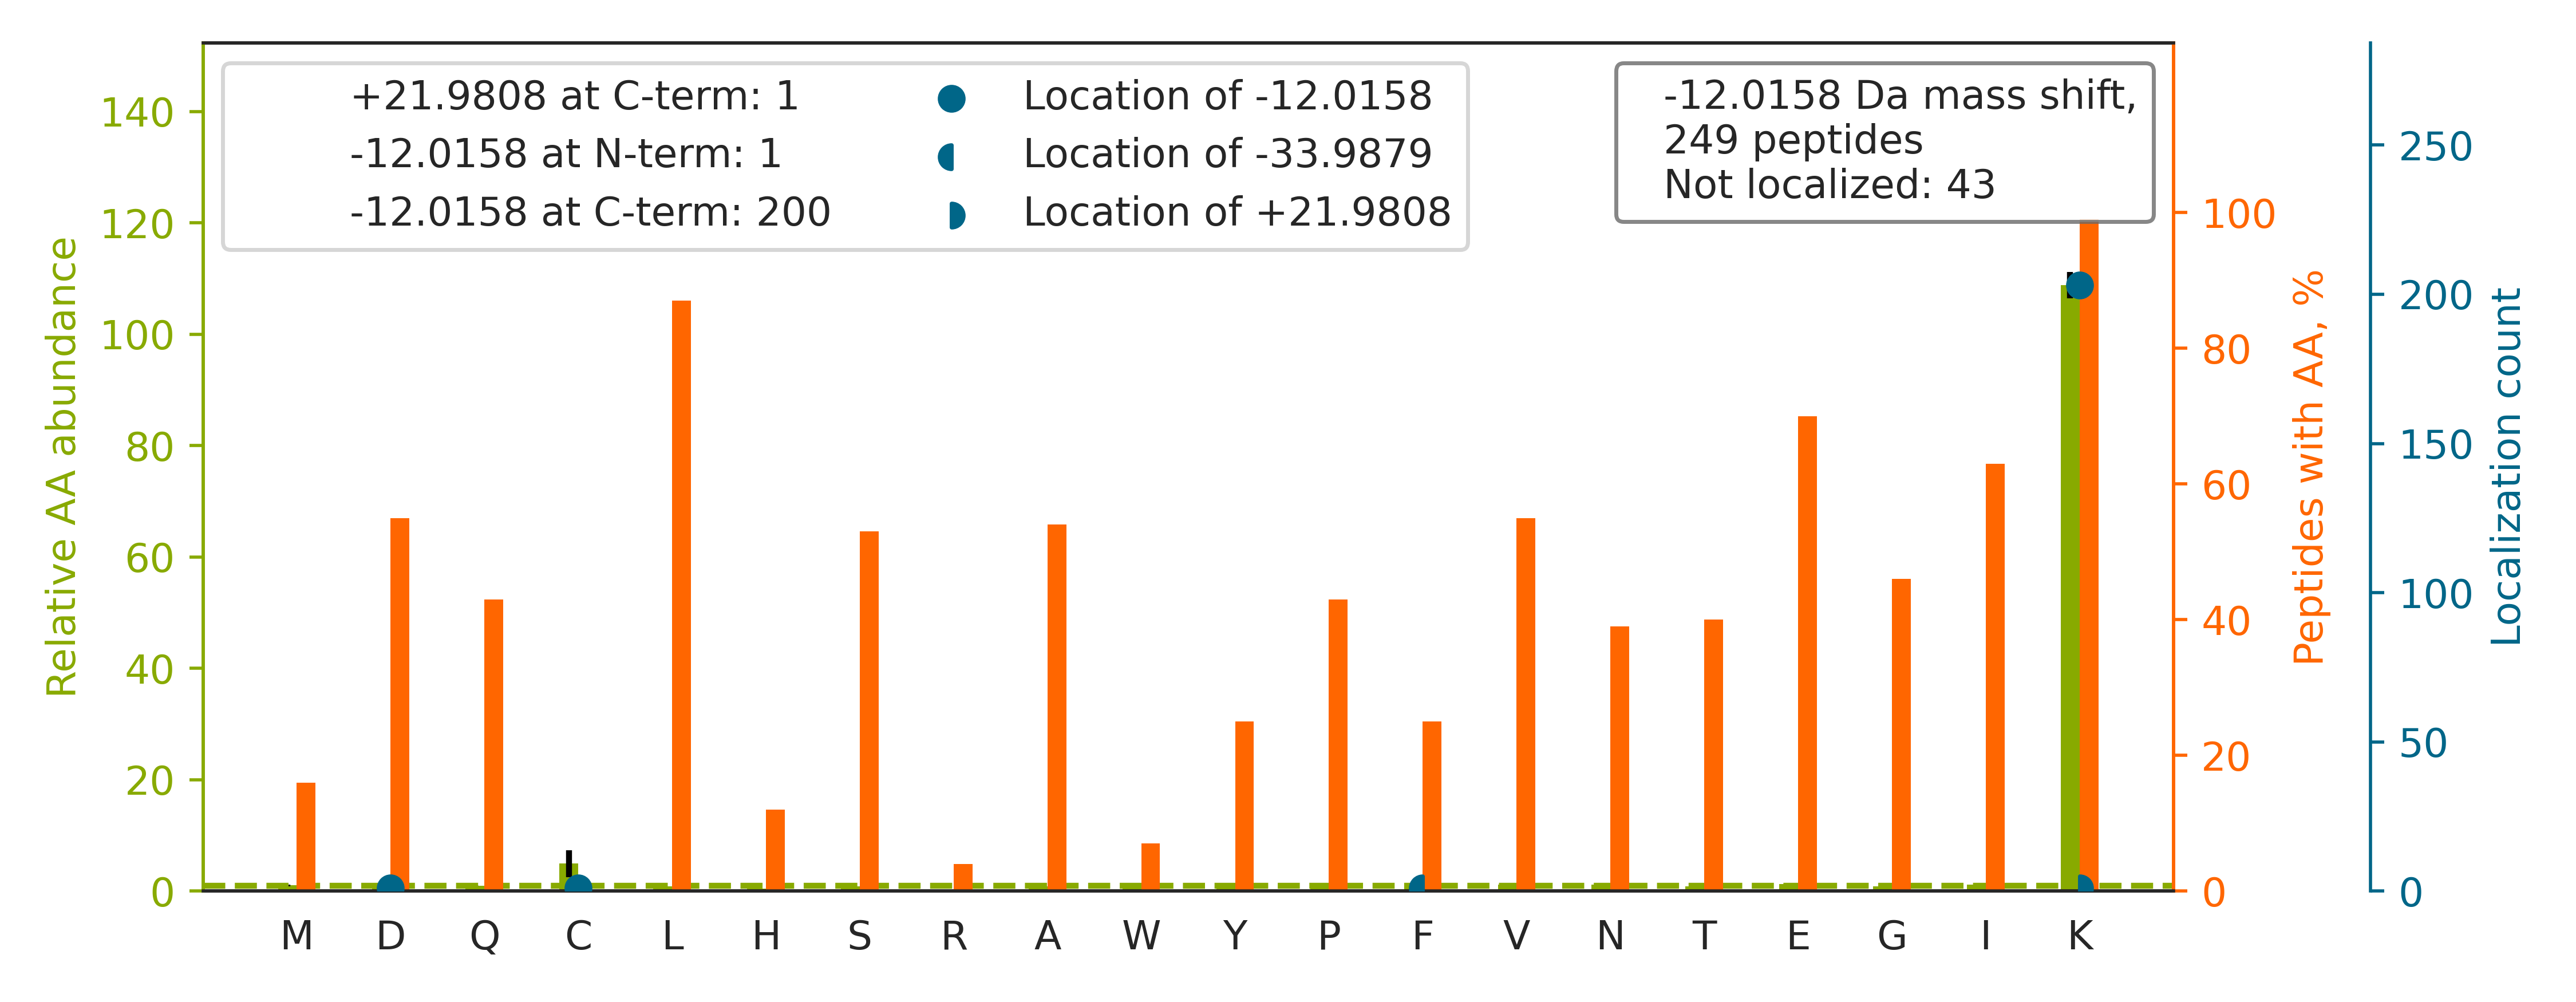

Values plotted in this chart, from the file beside it:
top isoform	localization score	spectrum
R.IDQYQGADAVGLEEKIK[-12].Q	0.9098	Exp1_Rep1_Frac2.25747.25747.2
K.VDTNAPDLSLEGPEGKLK[-12].G	0.9173	Exp1_Rep1_Frac2.26368.26368.2
K.VNVEAPDVNLEGLGGKLK.G		Exp1_Rep1_Frac4.30217.30217.2
R.LAQQMENRPSVQAALKLK[-12].Q	0.8918	Exp1_Rep1_Frac6.19953.19953.3
K.VAGQDGSVVQFKIK[-12].R	0.9101	Exp1_Rep1_Frac6.22448.22448.2
K.SPFTVGVAAPLDLSKIK[-12].L	0.9008	Exp1_Rep1_Frac7.31082.31082.2
K.MDVNVGDIDIEGPEGKLK[-12].G	0.9097	Exp1_Rep1_Frac2.30890.30890.2
R.NFTTEQVTAMLLSKLK[-12].E	0.9013	Exp1_Rep1_Frac8.31952.31952.2
K.DPLLASGTDGVGTKLK[-12].I	0.9178	Exp1_Rep1_Frac4.24233.24233.2
K.VDVEGPDVNIEGPEGKLK[-12].G	0.9099	Exp1_Rep1_Frac1.26514.26514.2
K.GPHVDVSGPDIDIEGPEGK[-12]LK.G	1	Exp1_Rep1_Frac2.24318.24318.3
K.DAQPSFSAEDIAKIK[-12].K	0.9104	Exp1_Rep1_Frac3.23998.23998.2
K.VDVEVPDVSLEGPEGKLK[-12].G	0.9169	Exp1_Rep1_Frac2.30910.30910.2
K.GGETVMVNAAAGAVGSVVGQIAKLK[-12].G	0.9009	Exp1_Rep1_Frac1.33111.33111.3
K.EQSELDQDLDDVEEVEEEETGEETKLK.A		Exp1_Rep1_Frac1.31889.31889.3
R.LNLEAINYMAADGDFKIK[-12].C	0.9097	Exp1_Rep1_Frac5.32995.32995.2
K.ISMQDVDLSLGSPKLK[-12].G	0.9014	Exp1_Rep1_Frac5.30686.30686.2
R.YLEEERPFAIEQVTGMLLAKLK.E		Exp1_Rep1_Frac6.33439.33439.3
K.EYAEDDNIYQQKIK[-12].D	0.8903	Exp1_Rep1_Frac2.19870.19870.2
K.QVVESAYEVIKLK[-12].G	0.9012	Exp1_Rep1_Frac4.26693.26693.2
K.VDIEGPDVNIEGPEGKLK[-12].G	0.9095	Exp1_Rep1_Frac2.28084.28084.2
K.SPFSVAVSPSLDLSKIK.V		Exp1_Rep1_Frac7.30510.30510.2
R.ALEESNYELEGKIK.E		Exp1_Rep1_Frac2.22655.22655.2
K.ILIANTGMDTDKIK[-12].I	0.924	Exp1_Rep1_Frac5.26275.26275.2
K.DLADELALVDVIEDKLK[-12].G	0.91	Exp1_Rep1_Frac2.35219.35219.2
K.GPEVDIEGPEGKLK[-12].G	0.004957	Exp1_Rep1_Frac1.22081.22081.2
K.AFYPEEISSMVLTKLK[-12].E	0.9005	Exp1_Rep1_Frac6.32947.32947.2
K.MNPQSAFFQGKLK[-12].I	0.902	Exp1_Rep1_Frac8.24369.24369.2
K.SLADELALVDVLEDKLK[-12].G	0.9171	Exp1_Rep1_Frac2.35208.35208.2
K.VDIEAPDVSLEGPEGKLK[-12].G	0.9094	Exp1_Rep1_Frac2.29970.29970.2
K.ISMPDIDLNLTGPKIK[-12].G	0.9175	Exp1_Rep1_Frac6.32598.32598.2
K.ADIDISGPNVDVDVPDVNIEGPDAKLK.G		Exp1_Rep1_Frac2.32437.32437.3
K.VDIDAPDVSIEGPDAKLK[-12].G	0.9172	Exp1_Rep1_Frac2.29044.29044.2
R.EMIQLPGARPILDPVDFLGLQDKIK.E		Exp1_Rep1_Frac6.34638.34638.4
K.LHISPSNMTNQNTNEYLEKIK.Q		Exp1_Rep1_Frac7.22156.22156.3
K.LHISPSNMTNQNTPEYMEKIK.Q		Exp1_Rep1_Frac7.21703.21703.3
K.IDVTAPDVSIEEPEGKLK[-12].G	0.9171	Exp1_Rep1_Frac2.29111.29111.2
K.SATLASIDAELQKLK[-12].E	0.91	Exp1_Rep1_Frac4.28700.28700.2
K.D[-12]LYANNVLSGGTTMYPGIADR.M	1	Exp1_Rep1_Frac5.31744.31744.3
K.MVVESAYEVIKLK[-12].G	0.901	Exp1_Rep1_Frac5.29085.29085.2
K.VDIDVPDVNIEGPEGKLK[-12].G	0.917	Exp1_Rep1_Frac2.31219.31219.2
K.ADIDVSGPSVDTDAPDLDIEGPEGKLK.G		Exp1_Rep1_Frac1.30859.30859.3
R.EAGEDEEGFLSKLK[-12].K	0.9018	Exp1_Rep1_Frac1.23621.23621.2
K.IHVYGYSMAYGPAQHAISTEKIK[-12].A	0.9185	Exp1_Rep1_Frac8.21131.21131.4
K.VETTEDLVAKLK[-12].E	0.8906	Exp1_Rep1_Frac1.22905.22905.2
K.VDVDIPDVNIEGPDAKLK[-12].G	0.9095	Exp1_Rep1_Frac2.31353.31353.2
K.SSGASVTTQPTEFKIK[-12].L	0.0008809	Exp1_Rep1_Frac4.18492.18492.2
K.QQPLFVSGGDDYKIK.V		Exp1_Rep1_Frac4.24351.24351.2
K.VDVDVPDVNIEGPDAKLK[-12].G	0.9095	Exp1_Rep1_Frac3.30376.30376.2
K.IDVDAPDIDIHGPDAKLK[-12].G	0.9131	Exp1_Rep1_Frac3.27024.27024.3
K.VDIDVPDVNLEAPEGKLK.G		Exp1_Rep1_Frac2.31557.31557.2
R.IEGEGSVLQAKLK[-12].A	0.8901	Exp1_Rep1_Frac3.22442.22442.2
R.NEGEDGLEVLSFEF[-34]QKIK[+22].Y	0.855	Exp1_Rep1_Frac3.33435.33435.3
R.DASNWSTDKLK[-12].T	0.8913	Exp1_Rep1_Frac4.16746.16746.2
K.VGVEVPDVNIEGPEGKLK.G		Exp1_Rep1_Frac3.29867.29867.2
R.DTEMLATGAQDGKIK[-12].V	0.911	Exp1_Rep1_Frac2.20024.20024.2
R.VLFPGNSTQYNILEGLEKLK.H		Exp1_Rep1_Frac7.32819.32819.3
K.ASLMNDDFEKIK[-12].N	0.8769	Exp1_Rep1_Frac4.24562.24562.2
K.AEASIQAGAGDGEWEESEVKLK[-12].K	0.8902	Exp1_Rep1_Frac1.24529.24529.3
R.NLQEVLGEEKLK[-12].E	0.8908	Exp1_Rep1_Frac3.26022.26022.2
... 189 more rows
